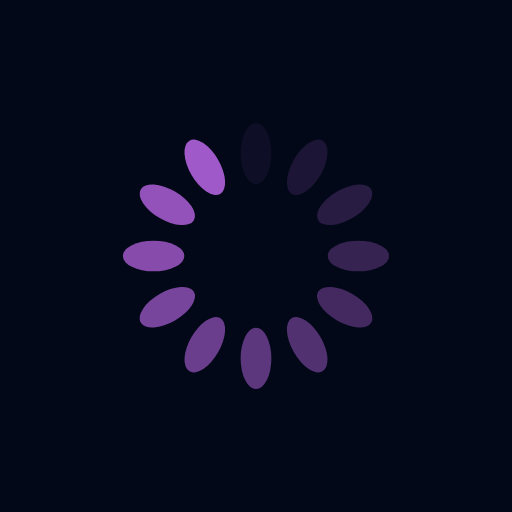
t = 0.00 s
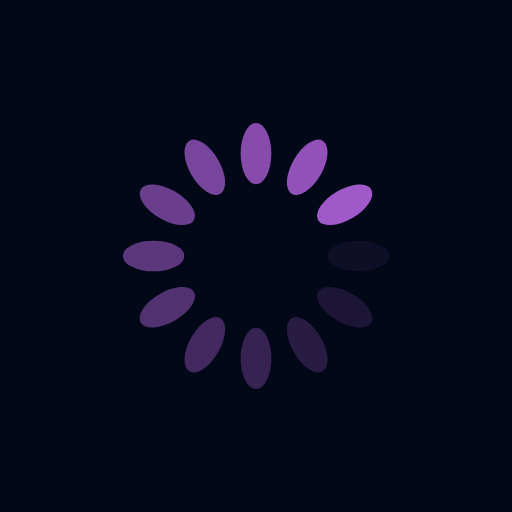
t = 0.25 s
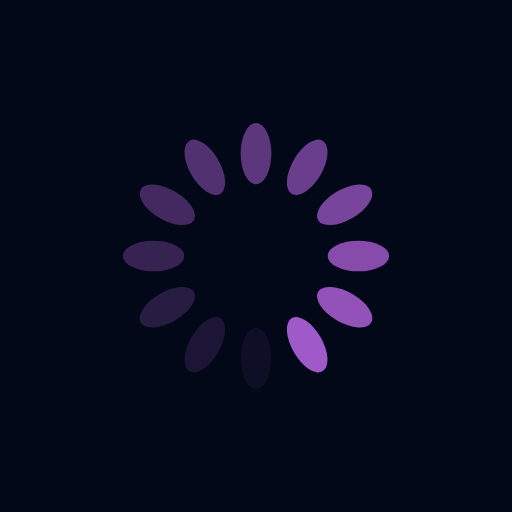
t = 0.50 s
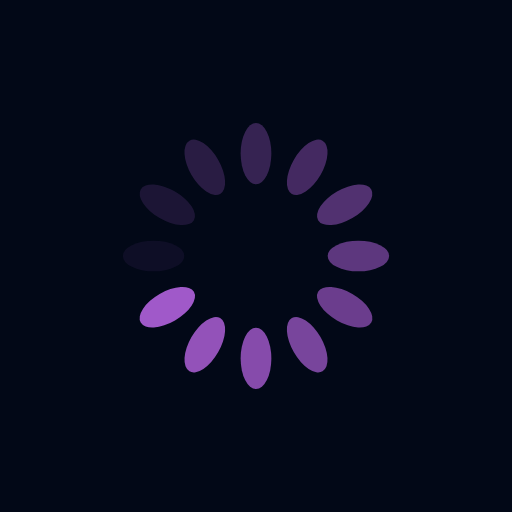
t = 0.75 s

The animated SVG that drew these frames (rendered in a browser with its animation timeline set to each time). Animation: 12 SMIL elements (animate=12); one cycle of 1.00 s, repeats indefinitely.

<?xml version="1.0" encoding="utf-8"?>
<svg xmlns="http://www.w3.org/2000/svg" xmlns:xlink="http://www.w3.org/1999/xlink" style="margin: auto; background: rgb(2, 8, 23); display: block; shape-rendering: auto;" width="200px" height="200px" viewBox="0 0 100 100" preserveAspectRatio="xMidYMid">
<g transform="rotate(0 50 50)">
  <rect x="47" y="24" rx="3" ry="6" width="6" height="12" fill="#a059c9">
    <animate attributeName="opacity" values="1;0" keyTimes="0;1" dur="1s" begin="-0.9166666666666666s" repeatCount="indefinite"></animate>
  </rect>
</g><g transform="rotate(30 50 50)">
  <rect x="47" y="24" rx="3" ry="6" width="6" height="12" fill="#a059c9">
    <animate attributeName="opacity" values="1;0" keyTimes="0;1" dur="1s" begin="-0.8333333333333334s" repeatCount="indefinite"></animate>
  </rect>
</g><g transform="rotate(60 50 50)">
  <rect x="47" y="24" rx="3" ry="6" width="6" height="12" fill="#a059c9">
    <animate attributeName="opacity" values="1;0" keyTimes="0;1" dur="1s" begin="-0.75s" repeatCount="indefinite"></animate>
  </rect>
</g><g transform="rotate(90 50 50)">
  <rect x="47" y="24" rx="3" ry="6" width="6" height="12" fill="#a059c9">
    <animate attributeName="opacity" values="1;0" keyTimes="0;1" dur="1s" begin="-0.6666666666666666s" repeatCount="indefinite"></animate>
  </rect>
</g><g transform="rotate(120 50 50)">
  <rect x="47" y="24" rx="3" ry="6" width="6" height="12" fill="#a059c9">
    <animate attributeName="opacity" values="1;0" keyTimes="0;1" dur="1s" begin="-0.5833333333333334s" repeatCount="indefinite"></animate>
  </rect>
</g><g transform="rotate(150 50 50)">
  <rect x="47" y="24" rx="3" ry="6" width="6" height="12" fill="#a059c9">
    <animate attributeName="opacity" values="1;0" keyTimes="0;1" dur="1s" begin="-0.5s" repeatCount="indefinite"></animate>
  </rect>
</g><g transform="rotate(180 50 50)">
  <rect x="47" y="24" rx="3" ry="6" width="6" height="12" fill="#a059c9">
    <animate attributeName="opacity" values="1;0" keyTimes="0;1" dur="1s" begin="-0.4166666666666667s" repeatCount="indefinite"></animate>
  </rect>
</g><g transform="rotate(210 50 50)">
  <rect x="47" y="24" rx="3" ry="6" width="6" height="12" fill="#a059c9">
    <animate attributeName="opacity" values="1;0" keyTimes="0;1" dur="1s" begin="-0.3333333333333333s" repeatCount="indefinite"></animate>
  </rect>
</g><g transform="rotate(240 50 50)">
  <rect x="47" y="24" rx="3" ry="6" width="6" height="12" fill="#a059c9">
    <animate attributeName="opacity" values="1;0" keyTimes="0;1" dur="1s" begin="-0.25s" repeatCount="indefinite"></animate>
  </rect>
</g><g transform="rotate(270 50 50)">
  <rect x="47" y="24" rx="3" ry="6" width="6" height="12" fill="#a059c9">
    <animate attributeName="opacity" values="1;0" keyTimes="0;1" dur="1s" begin="-0.16666666666666666s" repeatCount="indefinite"></animate>
  </rect>
</g><g transform="rotate(300 50 50)">
  <rect x="47" y="24" rx="3" ry="6" width="6" height="12" fill="#a059c9">
    <animate attributeName="opacity" values="1;0" keyTimes="0;1" dur="1s" begin="-0.08333333333333333s" repeatCount="indefinite"></animate>
  </rect>
</g><g transform="rotate(330 50 50)">
  <rect x="47" y="24" rx="3" ry="6" width="6" height="12" fill="#a059c9">
    <animate attributeName="opacity" values="1;0" keyTimes="0;1" dur="1s" begin="0s" repeatCount="indefinite"></animate>
  </rect>
</g>
<!-- [ldio] generated by https://loading.io/ --></svg>